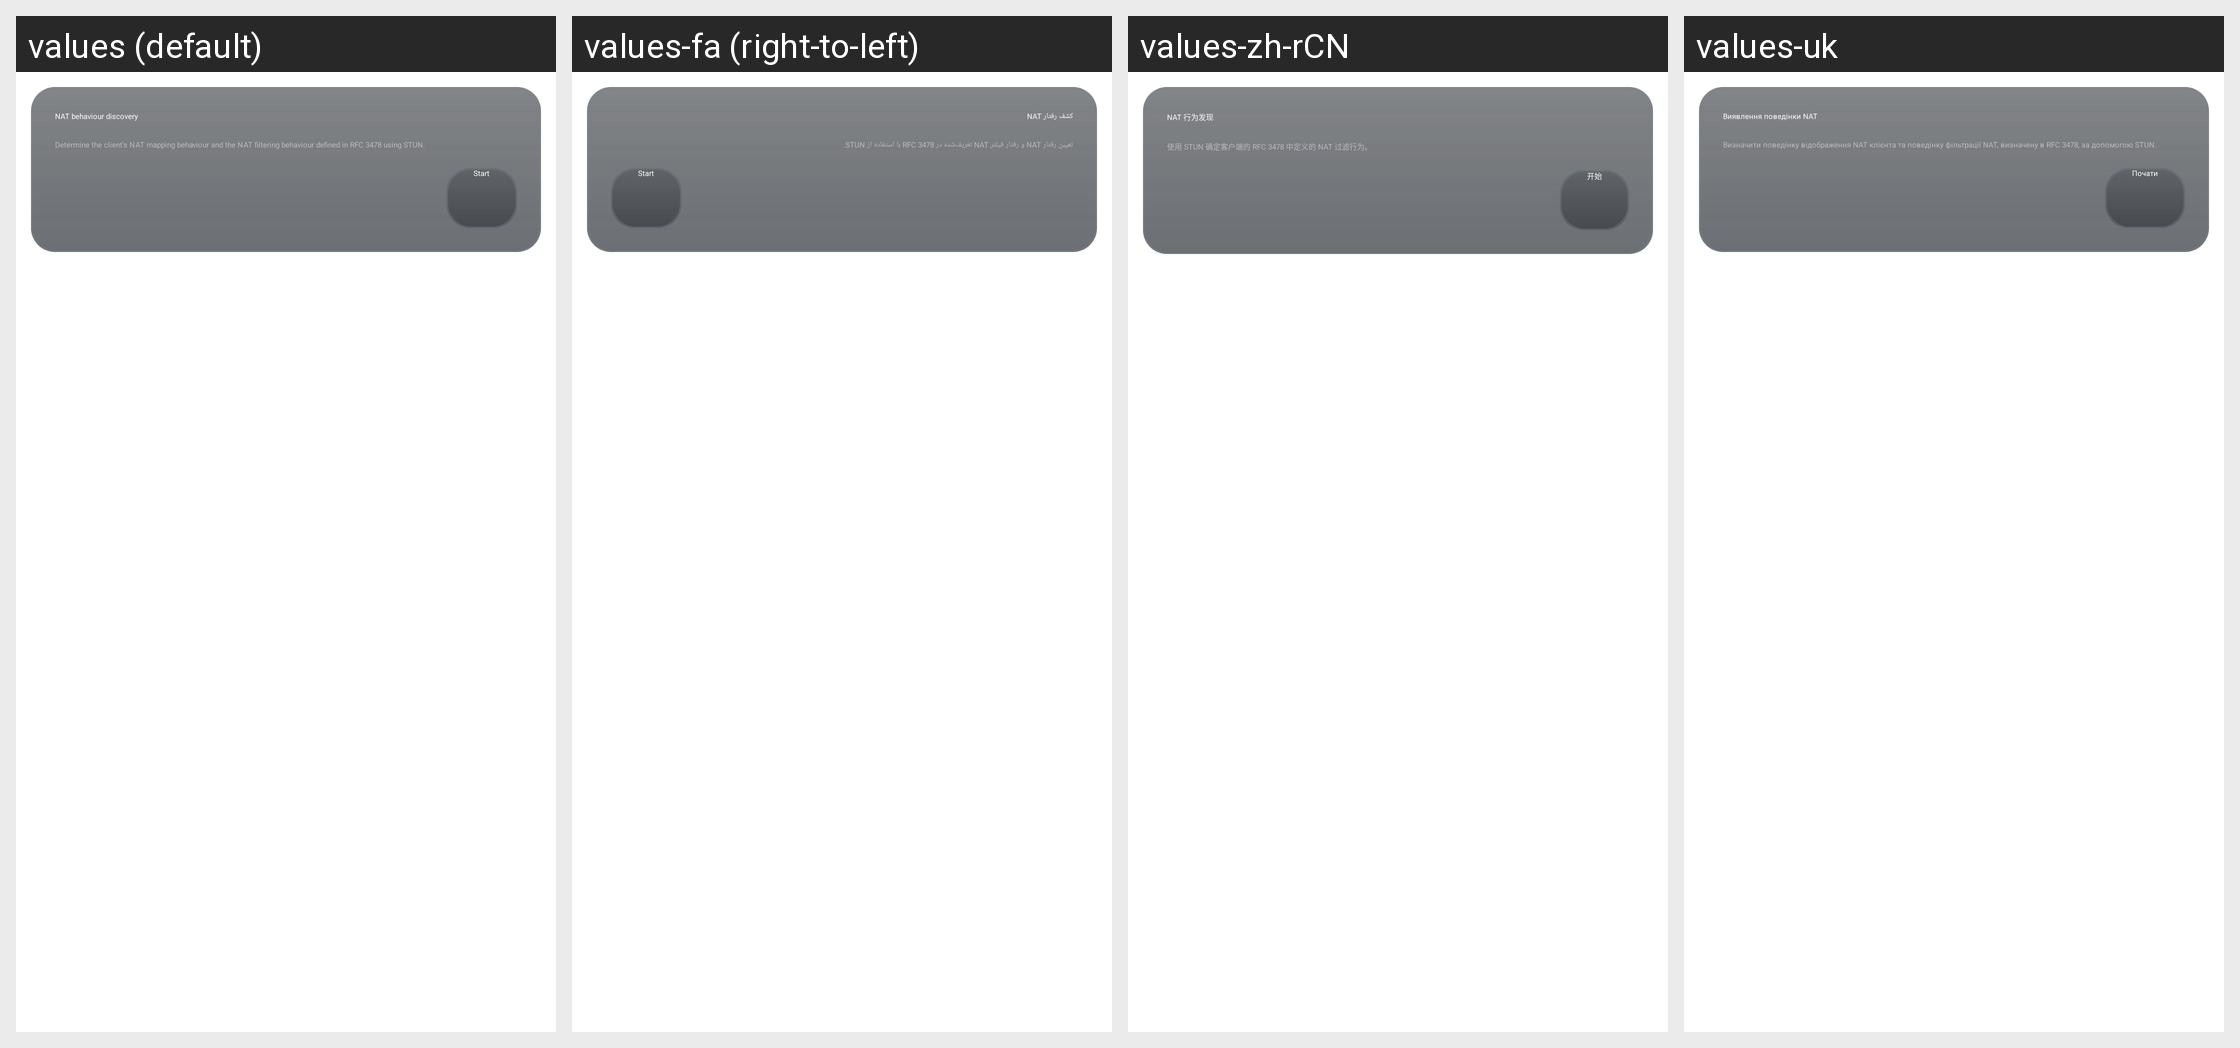

The Android screen above is rendered under several locales of the same app. Produce the string resources it draws, with the default and per-locale values.
Android screen res/layout/layout_network.xml rendered under 4 locales, left to right: values (default), values-fa (right-to-left), values-zh-rCN, values-uk. Device: Nexus 5 (rendered at 1080×1920; each locale shown at half size, 540×960, under a caption strip naming it); theme Theme.Start.
Other locales in the repository, not shown: values-af, values-am, values-ar, values-as, values-az, values-be, values-bg, values-bn, values-bs, values-ca, values-cs, values-da, values-de, values-el, values-en-rAU, values-en-rCA, values-en-rGB, values-en-rXC, values-es, values-es-rUS, values-et, values-eu, values-fi, values-fr, values-fr-rCA, values-gl, values-gu, values-hi, values-hr, values-hu, values-hy, values-in, values-is, values-it, values-iw, values-ja, values-ka, values-kk, values-km, values-kn, values-ko, values-ky, values-lo, values-lt, values-lv, values-mk, values-ml, values-mn, values-mr, values-ms, values-my, values-nb, values-nb-rNO, values-ne, values-nl, values-or, values-pa, values-pl, values-pt, values-pt-rBR, values-pt-rPT, values-ro, values-ru, values-si, values-sk, values-sl, values-sq, values-sr, values-sv, values-sw, values-ta, values-te, values-th, values-tl, values-tr, values-ur, values-uz, values-vi, values-zh-rHK, values-zh-rTW, values-zu.
Strings drawn on this screen, with the default value and each locale's value (text and hints the layout hard-codes, and strings that could not be matched under every locale, appear in the picture but are not listed):

stun_test
  values: NAT behaviour discovery
  values-fa: کشف رفتار NAT
  values-zh-rCN: NAT 行为发现
  values-uk: Виявлення поведінки NAT

stun_test_summary
  values: Determine the client's NAT mapping behaviour and the NAT filtering behaviour defined in RFC 3478 using STUN.
  values-fa: تعیین رفتار NAT و رفتار فیلتر NAT تعریف‌شده در RFC 3478 با استفاده از STUN.
  values-zh-rCN: 使用 STUN 确定客户端的 RFC 3478 中定义的 NAT 过滤行为。
  values-uk: Визначити поведінку відображення NAT клієнта та поведінку фільтрації NAT, визначену в RFC 3478, за допомогою STUN.

start
  values: Start
  values-fa: Start
  values-zh-rCN: 开始
  values-uk: Почати
